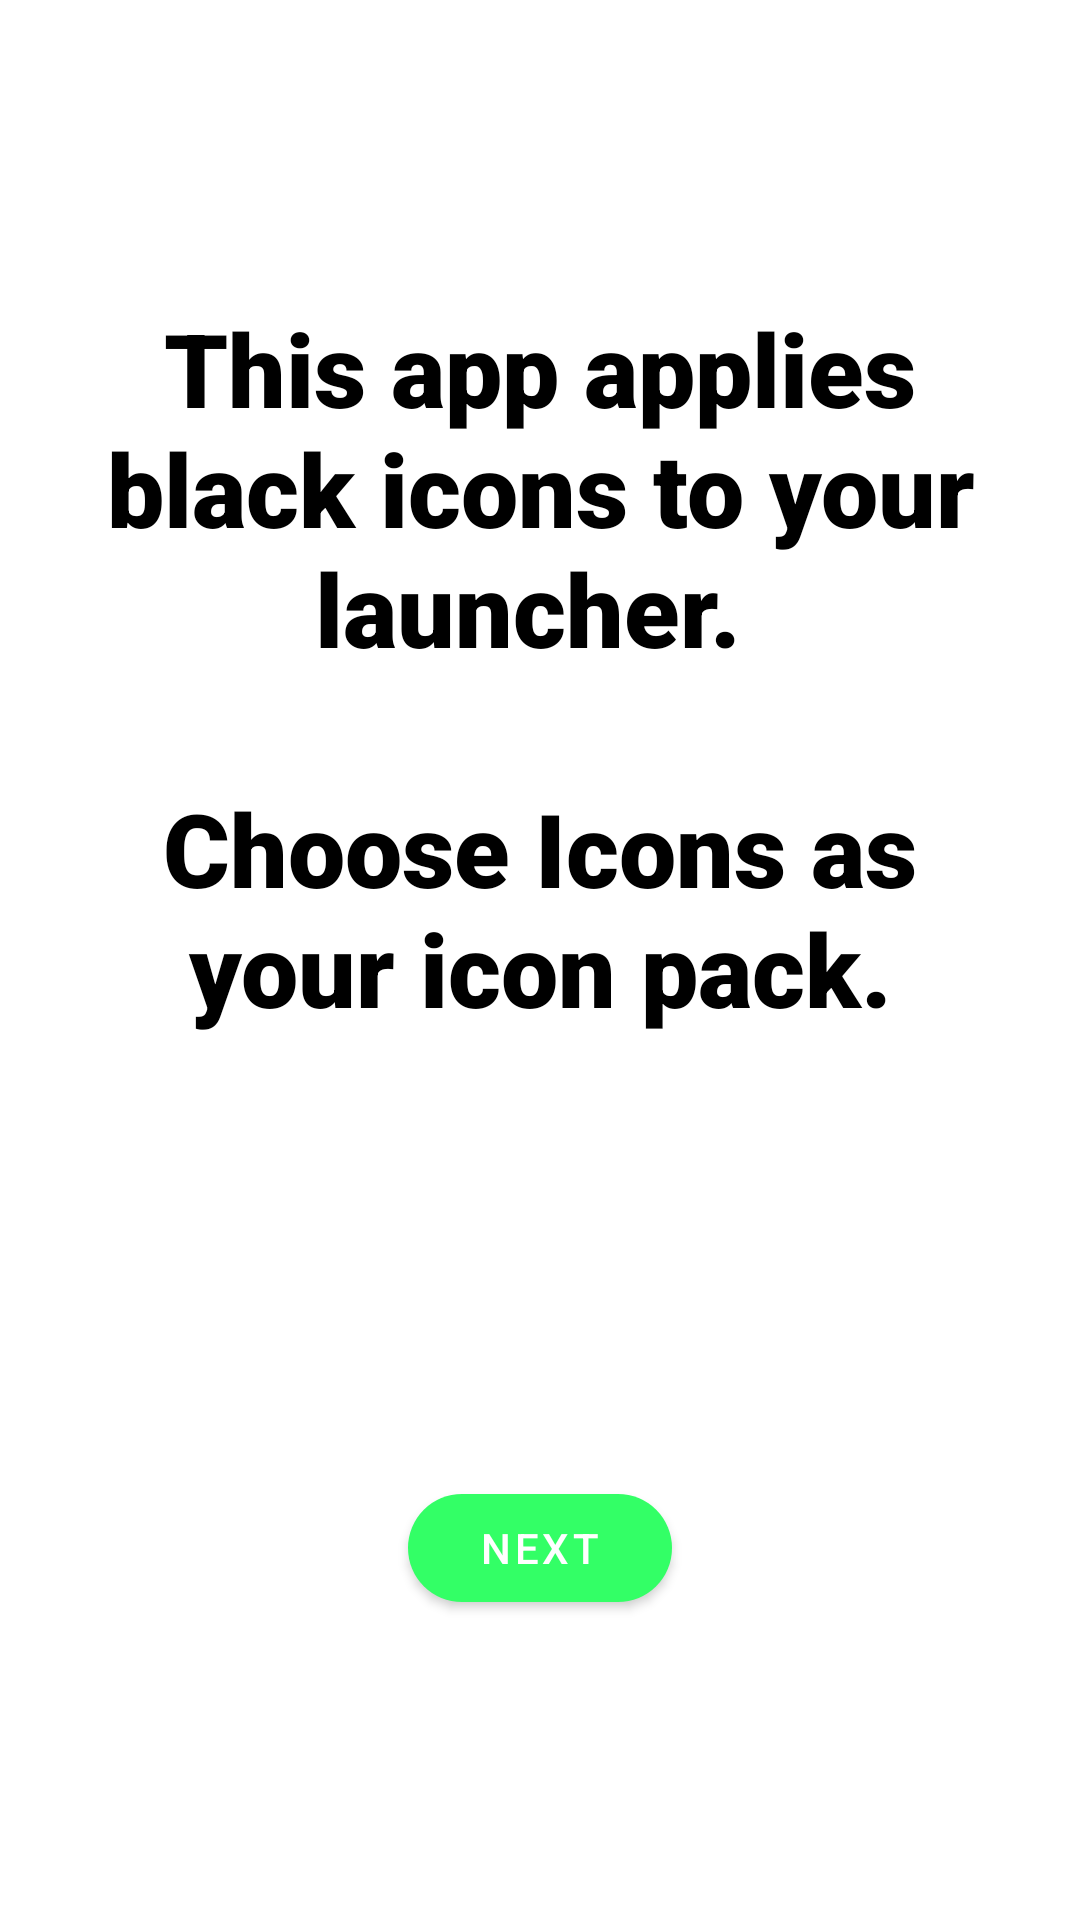

The Android layout XML behind this screen, and the referenced resources:
<!-- AndroidManifest.xml: application theme Theme.BlankApp -->
<!-- res/layout/fragment_first.xml -->
<?xml version="1.0" encoding="utf-8"?>
<androidx.constraintlayout.widget.ConstraintLayout xmlns:android="http://schemas.android.com/apk/res/android"
    xmlns:app="http://schemas.android.com/apk/res-auto"
    xmlns:tools="http://schemas.android.com/tools"
    android:layout_width="match_parent"
    android:layout_height="match_parent"
    android:animationCache="true"
    android:background="?attr/colorOnPrimary"
    tools:context=".FirstFragment">

    <TextView
        android:id="@+id/textview_first"
        android:layout_width="309dp"
        android:layout_height="292dp"
        android:layout_marginStart="50dp"
        android:layout_marginEnd="50dp"
        android:fontFamily="sans-serif-black"
        android:text="@string/hello_first_fragment"
        android:textAlignment="center"
        android:textColor="?attr/colorOnTertiary"
        android:textSize="34sp"
        app:layout_constraintBottom_toTopOf="@id/button_first"
        app:layout_constraintEnd_toEndOf="parent"
        app:layout_constraintStart_toStartOf="parent"
        app:layout_constraintTop_toTopOf="parent" />

    <Button
        android:id="@+id/button_first"
        android:layout_width="wrap_content"
        android:layout_height="wrap_content"
        android:text="@string/next"
        app:cornerRadius="20dp"
        app:layout_constraintBottom_toBottomOf="parent"
        app:layout_constraintEnd_toEndOf="parent"
        app:layout_constraintStart_toStartOf="parent"
        app:layout_constraintTop_toBottomOf="@id/textview_first" />

</androidx.constraintlayout.widget.ConstraintLayout>
<!-- resources referenced by this layout -->
<resources>
  <string name="hello_first_fragment">This app applies black icons to your launcher. \n\nChoose Icons as your icon pack.</string>
  <string name="next">Next</string>
  <style name="Theme.BlankApp" parent="Theme.MaterialComponents.DayNight.DarkActionBar">
          
          <item name="colorPrimary">@color/green</item>
          <item name="colorPrimaryVariant">@color/green2</item>
          <item name="colorOnPrimary">@color/white</item>
          
          <item name="colorSecondary">@color/teal_200</item>
          <item name="colorSecondaryVariant">@color/teal_700</item>
          <item name="colorOnSecondary">@color/black</item>
          
          <item name="colorOnTertiary">@color/black</item>
          
          <item name="android:statusBarColor" tools:targetApi="l">?attr/colorPrimaryVariant</item>
          
      </style>
  <color name="green">#FF33FF66</color>
  <color name="green2">#FF55FF99</color>
  <color name="white">#FFFFFFFF</color>
  <color name="teal_200">#FF03DAC5</color>
  <color name="teal_700">#FF018786</color>
  <color name="black">#FF000000</color>
</resources>
